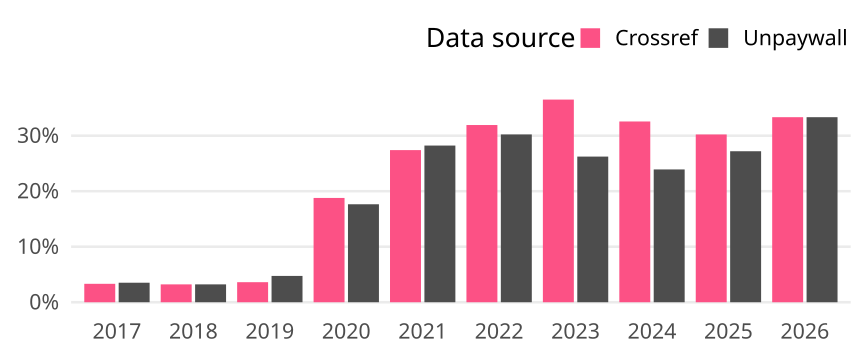

The data file committed next to this chart (first rows):
cr_year, cat, article_total, name, oa_articles, oa_share
2017, Germany, 512, Crossref, 17, 0.0332
2017, Germany, 512, Unpaywall, 18, 0.03516
2018, Germany, 466, Crossref, 15, 0.03219
2018, Germany, 466, Unpaywall, 15, 0.03219
2019, Germany, 443, Crossref, 16, 0.03612
2019, Germany, 443, Unpaywall, 21, 0.0474
2020, Germany, 527, Crossref, 99, 0.1879
2020, Germany, 527, Unpaywall, 93, 0.1765
2021, Germany, 489, Crossref, 134, 0.274
2021, Germany, 489, Unpaywall, 138, 0.2822
2022, Germany, 354, Crossref, 113, 0.3192
2022, Germany, 354, Unpaywall, 107, 0.3023
2023, Germany, 263, Crossref, 96, 0.365
2023, Germany, 263, Unpaywall, 69, 0.2624
2024, Germany, 301, Crossref, 98, 0.3256
2024, Germany, 301, Unpaywall, 72, 0.2392
2025, Germany, 364, Crossref, 110, 0.3022
2025, Germany, 364, Unpaywall, 99, 0.272
2026, Germany, 21, Crossref, 7, 0.3333
2026, Germany, 21, Unpaywall, 7, 0.3333
